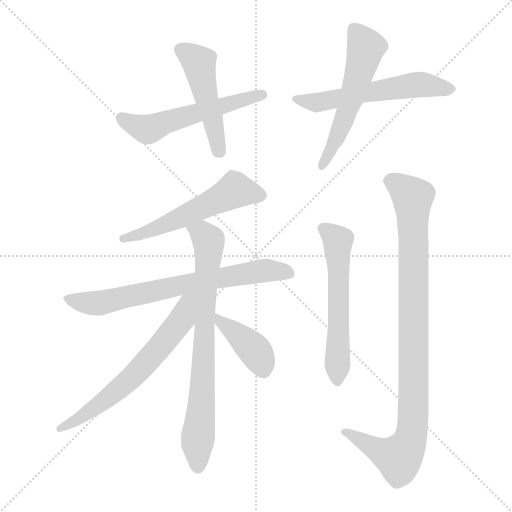
t = 0.00 s
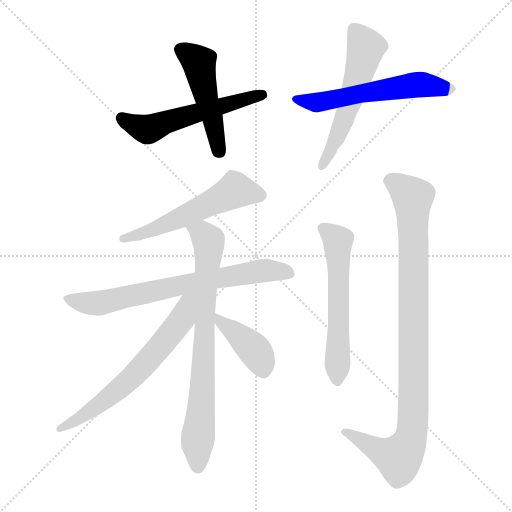
t = 1.65 s
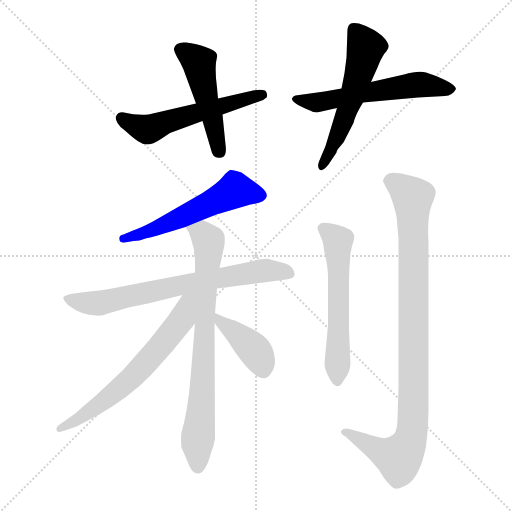
t = 3.30 s
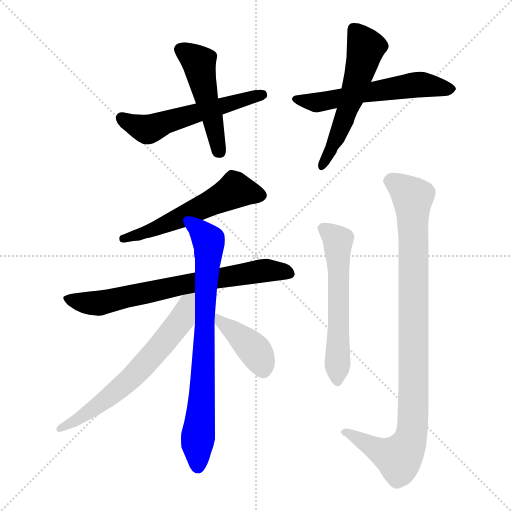
t = 4.95 s
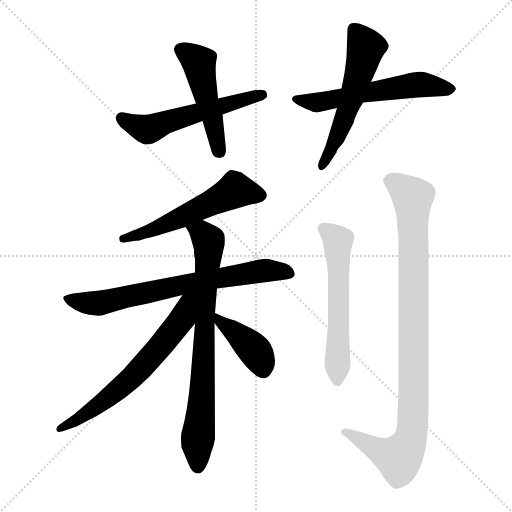
t = 6.60 s
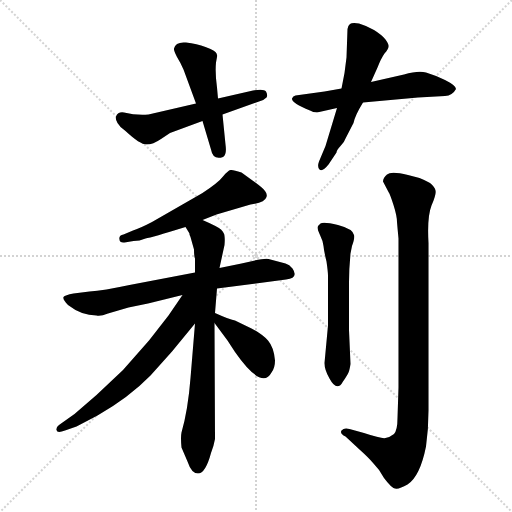
t = 8.24 s

The animated SVG that drew these frames (rendered in a browser with its animation timeline set to each time). Animation: 11 CSS @keyframes rules; one cycle of 8.24 s.

<svg version="1.1" viewBox="0 0 1024 1024" xmlns="http://www.w3.org/2000/svg">
  <g stroke="lightgray" stroke-dasharray="1,1" stroke-width="1" transform="scale(4, 4)">
    <line x1="0" y1="0" x2="256" y2="256"></line>
    <line x1="256" y1="0" x2="0" y2="256"></line>
    <line x1="128" y1="0" x2="128" y2="256"></line>
    <line x1="0" y1="128" x2="256" y2="128"></line>
  </g>
<g transform="scale(1, -1) translate(0, -855)">
   <style type="text/css">
    @keyframes keyframes0 {
      from {
       stroke: blue;
       stroke-dashoffset: 551;
       stroke-width: 128;
       }
       64% {
       animation-timing-function: step-end;
       stroke: blue;
       stroke-dashoffset: 0;
       stroke-width: 128;
       }
       to {
       stroke: black;
       stroke-width: 1024;
       }
       }
       #make-me-a-hanzi-animation-0 {
         animation: keyframes0 0.698405s both;
         animation-delay: 0.000000s;
         animation-timing-function: linear;
       }
    @keyframes keyframes1 {
      from {
       stroke: blue;
       stroke-dashoffset: 485;
       stroke-width: 128;
       }
       61% {
       animation-timing-function: step-end;
       stroke: blue;
       stroke-dashoffset: 0;
       stroke-width: 128;
       }
       to {
       stroke: black;
       stroke-width: 1024;
       }
       }
       #make-me-a-hanzi-animation-1 {
         animation: keyframes1 0.644694s both;
         animation-delay: 0.698405s;
         animation-timing-function: linear;
       }
    @keyframes keyframes2 {
      from {
       stroke: blue;
       stroke-dashoffset: 573;
       stroke-width: 128;
       }
       65% {
       animation-timing-function: step-end;
       stroke: blue;
       stroke-dashoffset: 0;
       stroke-width: 128;
       }
       to {
       stroke: black;
       stroke-width: 1024;
       }
       }
       #make-me-a-hanzi-animation-2 {
         animation: keyframes2 0.716309s both;
         animation-delay: 1.343099s;
         animation-timing-function: linear;
       }
    @keyframes keyframes3 {
      from {
       stroke: blue;
       stroke-dashoffset: 558;
       stroke-width: 128;
       }
       64% {
       animation-timing-function: step-end;
       stroke: blue;
       stroke-dashoffset: 0;
       stroke-width: 128;
       }
       to {
       stroke: black;
       stroke-width: 1024;
       }
       }
       #make-me-a-hanzi-animation-3 {
         animation: keyframes3 0.704102s both;
         animation-delay: 2.059408s;
         animation-timing-function: linear;
       }
    @keyframes keyframes4 {
      from {
       stroke: blue;
       stroke-dashoffset: 551;
       stroke-width: 128;
       }
       64% {
       animation-timing-function: step-end;
       stroke: blue;
       stroke-dashoffset: 0;
       stroke-width: 128;
       }
       to {
       stroke: black;
       stroke-width: 1024;
       }
       }
       #make-me-a-hanzi-animation-4 {
         animation: keyframes4 0.698405s both;
         animation-delay: 2.763509s;
         animation-timing-function: linear;
       }
    @keyframes keyframes5 {
      from {
       stroke: blue;
       stroke-dashoffset: 707;
       stroke-width: 128;
       }
       70% {
       animation-timing-function: step-end;
       stroke: blue;
       stroke-dashoffset: 0;
       stroke-width: 128;
       }
       to {
       stroke: black;
       stroke-width: 1024;
       }
       }
       #make-me-a-hanzi-animation-5 {
         animation: keyframes5 0.825358s both;
         animation-delay: 3.461914s;
         animation-timing-function: linear;
       }
    @keyframes keyframes6 {
      from {
       stroke: blue;
       stroke-dashoffset: 755;
       stroke-width: 128;
       }
       71% {
       animation-timing-function: step-end;
       stroke: blue;
       stroke-dashoffset: 0;
       stroke-width: 128;
       }
       to {
       stroke: black;
       stroke-width: 1024;
       }
       }
       #make-me-a-hanzi-animation-6 {
         animation: keyframes6 0.864421s both;
         animation-delay: 4.287272s;
         animation-timing-function: linear;
       }
    @keyframes keyframes7 {
      from {
       stroke: blue;
       stroke-dashoffset: 639;
       stroke-width: 128;
       }
       68% {
       animation-timing-function: step-end;
       stroke: blue;
       stroke-dashoffset: 0;
       stroke-width: 128;
       }
       to {
       stroke: black;
       stroke-width: 1024;
       }
       }
       #make-me-a-hanzi-animation-7 {
         animation: keyframes7 0.770020s both;
         animation-delay: 5.151693s;
         animation-timing-function: linear;
       }
    @keyframes keyframes8 {
      from {
       stroke: blue;
       stroke-dashoffset: 400;
       stroke-width: 128;
       }
       57% {
       animation-timing-function: step-end;
       stroke: blue;
       stroke-dashoffset: 0;
       stroke-width: 128;
       }
       to {
       stroke: black;
       stroke-width: 1024;
       }
       }
       #make-me-a-hanzi-animation-8 {
         animation: keyframes8 0.575521s both;
         animation-delay: 5.921712s;
         animation-timing-function: linear;
       }
    @keyframes keyframes9 {
      from {
       stroke: blue;
       stroke-dashoffset: 571;
       stroke-width: 128;
       }
       65% {
       animation-timing-function: step-end;
       stroke: blue;
       stroke-dashoffset: 0;
       stroke-width: 128;
       }
       to {
       stroke: black;
       stroke-width: 1024;
       }
       }
       #make-me-a-hanzi-animation-9 {
         animation: keyframes9 0.714681s both;
         animation-delay: 6.497233s;
         animation-timing-function: linear;
       }
    @keyframes keyframes10 {
      from {
       stroke: blue;
       stroke-dashoffset: 960;
       stroke-width: 128;
       }
       76% {
       animation-timing-function: step-end;
       stroke: blue;
       stroke-dashoffset: 0;
       stroke-width: 128;
       }
       to {
       stroke: black;
       stroke-width: 1024;
       }
       }
       #make-me-a-hanzi-animation-10 {
         animation: keyframes10 1.031250s both;
         animation-delay: 7.211914s;
         animation-timing-function: linear;
       }
</style>
<path d="M 392.0 648.0 L 297.0 626.0 Q 272.0 624.0 248.0 630.0 Q 236.0 632.0 232.0 622.0 Q 230.0 618.0 235.0 609.0 Q 240.0 600.0 251.0 593.0 Q 280.0 566.0 293.0 566.0 Q 306.0 566.0 322.0 577.0 L 340.0 589.0 L 405.0 613.0 L 445.0 626.0 L 518.0 652.0 Q 526.0 653.0 533.0 660.0 Q 536.0 665.0 532.0 672.0 Q 528.0 678.0 506.0 674.0 L 436.0 658.0 L 392.0 648.0 Z" fill="lightgray"></path> 
<path d="M 405.0 613.0 L 422.0 556.0 Q 426.0 534.0 446.0 541.0 Q 454.0 545.0 451.0 566.0 L 445.0 626.0 L 436.0 658.0 L 434.0 680.0 Q 430.0 709.0 432.0 730.0 L 434.0 741.0 Q 436.0 751.0 421.0 757.0 L 411.0 761.0 Q 394.0 768.0 372.0 770.0 Q 351.0 772.0 348.0 758.0 Q 347.0 754.0 354.0 741.0 Q 362.0 728.0 367.0 716.0 L 392.0 648.0 L 405.0 613.0 Z" fill="lightgray"></path> 
<path d="M 808.0 706.0 L 742.0 691.0 L 683.0 678.0 L 649.0 672.0 L 591.0 664.0 Q 586.0 663.0 584.0 658.0 Q 583.0 649.0 620.0 634.0 Q 626.0 630.0 634.0 630.0 L 674.0 639.0 L 726.0 650.0 L 836.0 660.0 L 890.0 663.0 Q 905.0 664.0 912.0 677.0 Q 912.0 684.0 890.0 695.0 Q 869.0 705.0 852.0 710.0 Q 836.0 714.0 808.0 706.0 Z" fill="lightgray"></path> 
<path d="M 742.0 691.0 L 755.0 720.0 Q 762.0 738.0 769.0 748.0 Q 777.0 757.0 777.0 762.0 Q 778.0 766.0 771.0 776.0 Q 764.0 785.0 748.0 795.0 Q 732.0 804.0 718.0 808.0 Q 704.0 810.0 700.0 807.0 Q 696.0 804.0 695.0 797.0 L 693.0 740.0 L 689.0 709.0 L 683.0 678.0 L 674.0 639.0 L 651.0 563.0 L 638.0 532.0 Q 634.0 521.0 639.0 516.0 Q 645.0 511.0 657.0 526.0 L 673.0 550.0 Q 673.0 555.0 681.0 563.0 Q 689.0 571.0 691.0 578.0 L 707.0 609.0 Q 710.0 624.0 726.0 650.0 L 742.0 691.0 Z" fill="lightgray"></path> 
<path d="M 405.0 415.0 L 433.0 426.0 L 501.0 446.0 Q 530.0 450.0 533.0 461.0 Q 535.0 467.0 530.0 473.0 Q 526.0 479.0 505.0 494.0 L 483.0 510.0 Q 466.0 516.0 461.0 515.0 Q 456.0 514.0 446.0 502.0 Q 437.0 490.0 405.0 469.0 L 304.0 411.0 Q 281.0 399.0 266.0 394.0 L 247.0 386.0 Q 237.0 384.0 239.0 376.0 Q 239.0 369.0 249.0 370.0 L 267.0 373.0 Q 279.0 373.0 291.0 378.0 Q 303.0 380.0 371.0 401.0 L 405.0 415.0 Z" fill="lightgray"></path> 
<path d="M 434.0 278.0 L 572.0 296.0 Q 598.0 299.0 585.0 318.0 Q 579.0 326.0 571.0 328.0 L 537.0 337.0 Q 527.0 339.0 483.0 328.0 L 439.0 319.0 L 390.0 310.0 L 259.0 285.0 Q 207.0 274.0 179.0 272.0 L 147.0 268.0 Q 130.0 265.0 127.0 261.0 Q 125.0 256.0 136.0 245.0 Q 163.0 224.0 193.0 224.0 Q 201.0 222.0 216.0 228.0 L 257.0 240.0 L 296.0 248.0 L 365.0 265.0 L 434.0 278.0 Z" fill="lightgray"></path> 
<path d="M 430.0 229.0 L 434.0 278.0 L 439.0 319.0 L 449.0 365.0 Q 450.0 376.0 449.0 383.0 Q 449.0 389.0 442.0 396.0 Q 435.0 402.0 405.0 415.0 C 378.0 427.0 356.0 427.0 371.0 401.0 L 379.0 388.0 Q 378.0 388.0 381.0 381.0 L 388.0 356.0 Q 388.0 342.0 390.0 338.0 L 390.0 310.0 L 390.0 208.0 L 381.0 99.0 Q 376.0 35.0 363.0 -10.0 Q 361.0 -19.0 363.0 -40.0 L 375.0 -68.0 Q 383.0 -92.0 396.0 -92.0 Q 411.0 -92.0 422.0 -51.0 Q 428.0 -35.0 430.0 -23.0 L 429.0 209.0 L 430.0 229.0 Z" fill="lightgray"></path> 
<path d="M 365.0 265.0 L 337.0 224.0 L 298.0 174.0 L 246.0 115.0 L 193.0 65.0 L 149.0 27.0 L 118.0 5.0 Q 112.0 1.0 113.0 -5.0 Q 114.0 -12.0 130.0 -6.0 L 153.0 2.0 L 195.0 24.0 Q 258.0 60.0 301.0 104.0 L 344.0 152.0 L 390.0 208.0 C 445.0 275.0 385.0 294.0 365.0 265.0 Z" fill="lightgray"></path> 
<path d="M 429.0 209.0 L 455.0 174.0 L 470.0 151.0 Q 524.0 74.0 543.0 110.0 Q 550.0 119.0 550.0 134.0 Q 548.0 160.0 536.0 174.0 Q 524.0 187.0 503.0 198.0 L 470.0 214.0 Q 461.0 215.0 430.0 229.0 C 406.0 240.0 411.0 233.0 429.0 209.0 Z" fill="lightgray"></path> 
<path d="M 656.0 204.0 L 649.0 129.0 Q 649.0 115.0 659.0 98.0 Q 674.0 70.0 686.0 92.0 Q 695.0 105.0 697.0 110.0 Q 699.0 114.0 701.0 127.0 L 698.0 195.0 L 698.0 290.0 Q 698.0 317.0 701.0 348.0 L 704.0 363.0 Q 710.0 380.0 708.0 385.0 Q 706.0 397.0 676.0 405.0 Q 647.0 412.0 641.0 408.0 Q 636.0 404.0 635.0 400.0 Q 635.0 396.0 640.0 385.0 Q 646.0 373.0 647.0 363.0 Q 648.0 352.0 653.0 332.0 Q 656.0 311.0 656.0 304.0 L 656.0 204.0 Z" fill="lightgray"></path> 
<path d="M 797.0 378.0 L 797.0 80.0 L 795.0 19.0 Q 795.0 -5.0 788.0 -13.0 Q 779.0 -20.0 771.0 -21.0 Q 764.0 -23.0 728.0 -11.0 L 699.0 -3.0 Q 688.0 0.0 683.0 -6.0 Q 679.0 -12.0 691.0 -18.0 L 719.0 -44.0 Q 737.0 -60.0 747.0 -72.0 Q 760.0 -85.0 768.0 -101.0 Q 783.0 -121.0 790.0 -122.0 Q 798.0 -124.0 815.0 -114.0 Q 840.0 -98.0 852.0 -38.0 Q 857.0 -3.0 857.0 34.0 L 857.0 369.0 Q 854.0 421.0 863.0 444.0 Q 873.0 467.0 871.0 474.0 Q 870.0 481.0 860.0 489.0 Q 847.0 496.0 839.0 499.0 L 816.0 505.0 Q 782.0 513.0 774.0 506.0 Q 766.0 499.0 766.0 492.0 L 777.0 471.0 Q 780.0 467.0 787.0 445.0 Q 794.0 423.0 794.0 411.0 Q 795.0 399.0 797.0 378.0 Z" fill="lightgray"></path> 
      <clipPath id="make-me-a-hanzi-clip-0">
      <path d="M 392.0 648.0 L 297.0 626.0 Q 272.0 624.0 248.0 630.0 Q 236.0 632.0 232.0 622.0 Q 230.0 618.0 235.0 609.0 Q 240.0 600.0 251.0 593.0 Q 280.0 566.0 293.0 566.0 Q 306.0 566.0 322.0 577.0 L 340.0 589.0 L 405.0 613.0 L 445.0 626.0 L 518.0 652.0 Q 526.0 653.0 533.0 660.0 Q 536.0 665.0 532.0 672.0 Q 528.0 678.0 506.0 674.0 L 436.0 658.0 L 392.0 648.0 Z" fill="lightgray"></path>
      </clipPath>
      <path clip-path="url(#make-me-a-hanzi-clip-0)" d="M 244.0 618.0 L 272.0 603.0 L 301.0 597.0 L 349.0 616.0 L 524.0 665.0 " fill="none" id="make-me-a-hanzi-animation-0" stroke-dasharray="423 846" stroke-linecap="round"></path>

      <clipPath id="make-me-a-hanzi-clip-1">
      <path d="M 405.0 613.0 L 422.0 556.0 Q 426.0 534.0 446.0 541.0 Q 454.0 545.0 451.0 566.0 L 445.0 626.0 L 436.0 658.0 L 434.0 680.0 Q 430.0 709.0 432.0 730.0 L 434.0 741.0 Q 436.0 751.0 421.0 757.0 L 411.0 761.0 Q 394.0 768.0 372.0 770.0 Q 351.0 772.0 348.0 758.0 Q 347.0 754.0 354.0 741.0 Q 362.0 728.0 367.0 716.0 L 392.0 648.0 L 405.0 613.0 Z" fill="lightgray"></path>
      </clipPath>
      <path clip-path="url(#make-me-a-hanzi-clip-1)" d="M 360.0 757.0 L 398.0 730.0 L 438.0 552.0 " fill="none" id="make-me-a-hanzi-animation-1" stroke-dasharray="357 714" stroke-linecap="round"></path>

      <clipPath id="make-me-a-hanzi-clip-2">
      <path d="M 808.0 706.0 L 742.0 691.0 L 683.0 678.0 L 649.0 672.0 L 591.0 664.0 Q 586.0 663.0 584.0 658.0 Q 583.0 649.0 620.0 634.0 Q 626.0 630.0 634.0 630.0 L 674.0 639.0 L 726.0 650.0 L 836.0 660.0 L 890.0 663.0 Q 905.0 664.0 912.0 677.0 Q 912.0 684.0 890.0 695.0 Q 869.0 705.0 852.0 710.0 Q 836.0 714.0 808.0 706.0 Z" fill="lightgray"></path>
      </clipPath>
      <path clip-path="url(#make-me-a-hanzi-clip-2)" d="M 591.0 657.0 L 637.0 650.0 L 835.0 686.0 L 903.0 676.0 " fill="none" id="make-me-a-hanzi-animation-2" stroke-dasharray="445 890" stroke-linecap="round"></path>

      <clipPath id="make-me-a-hanzi-clip-3">
      <path d="M 742.0 691.0 L 755.0 720.0 Q 762.0 738.0 769.0 748.0 Q 777.0 757.0 777.0 762.0 Q 778.0 766.0 771.0 776.0 Q 764.0 785.0 748.0 795.0 Q 732.0 804.0 718.0 808.0 Q 704.0 810.0 700.0 807.0 Q 696.0 804.0 695.0 797.0 L 693.0 740.0 L 689.0 709.0 L 683.0 678.0 L 674.0 639.0 L 651.0 563.0 L 638.0 532.0 Q 634.0 521.0 639.0 516.0 Q 645.0 511.0 657.0 526.0 L 673.0 550.0 Q 673.0 555.0 681.0 563.0 Q 689.0 571.0 691.0 578.0 L 707.0 609.0 Q 710.0 624.0 726.0 650.0 L 742.0 691.0 Z" fill="lightgray"></path>
      </clipPath>
      <path clip-path="url(#make-me-a-hanzi-clip-3)" d="M 706.0 798.0 L 732.0 760.0 L 728.0 741.0 L 690.0 620.0 L 643.0 521.0 " fill="none" id="make-me-a-hanzi-animation-3" stroke-dasharray="430 860" stroke-linecap="round"></path>

      <clipPath id="make-me-a-hanzi-clip-4">
      <path d="M 405.0 415.0 L 433.0 426.0 L 501.0 446.0 Q 530.0 450.0 533.0 461.0 Q 535.0 467.0 530.0 473.0 Q 526.0 479.0 505.0 494.0 L 483.0 510.0 Q 466.0 516.0 461.0 515.0 Q 456.0 514.0 446.0 502.0 Q 437.0 490.0 405.0 469.0 L 304.0 411.0 Q 281.0 399.0 266.0 394.0 L 247.0 386.0 Q 237.0 384.0 239.0 376.0 Q 239.0 369.0 249.0 370.0 L 267.0 373.0 Q 279.0 373.0 291.0 378.0 Q 303.0 380.0 371.0 401.0 L 405.0 415.0 Z" fill="lightgray"></path>
      </clipPath>
      <path clip-path="url(#make-me-a-hanzi-clip-4)" d="M 521.0 464.0 L 470.0 474.0 L 355.0 416.0 L 247.0 378.0 " fill="none" id="make-me-a-hanzi-animation-4" stroke-dasharray="423 846" stroke-linecap="round"></path>

      <clipPath id="make-me-a-hanzi-clip-5">
      <path d="M 434.0 278.0 L 572.0 296.0 Q 598.0 299.0 585.0 318.0 Q 579.0 326.0 571.0 328.0 L 537.0 337.0 Q 527.0 339.0 483.0 328.0 L 439.0 319.0 L 390.0 310.0 L 259.0 285.0 Q 207.0 274.0 179.0 272.0 L 147.0 268.0 Q 130.0 265.0 127.0 261.0 Q 125.0 256.0 136.0 245.0 Q 163.0 224.0 193.0 224.0 Q 201.0 222.0 216.0 228.0 L 257.0 240.0 L 296.0 248.0 L 365.0 265.0 L 434.0 278.0 Z" fill="lightgray"></path>
      </clipPath>
      <path clip-path="url(#make-me-a-hanzi-clip-5)" d="M 133.0 259.0 L 151.0 252.0 L 198.0 249.0 L 498.0 310.0 L 537.0 314.0 L 576.0 308.0 " fill="none" id="make-me-a-hanzi-animation-5" stroke-dasharray="579 1158" stroke-linecap="round"></path>

      <clipPath id="make-me-a-hanzi-clip-6">
      <path d="M 430.0 229.0 L 434.0 278.0 L 439.0 319.0 L 449.0 365.0 Q 450.0 376.0 449.0 383.0 Q 449.0 389.0 442.0 396.0 Q 435.0 402.0 405.0 415.0 C 378.0 427.0 356.0 427.0 371.0 401.0 L 379.0 388.0 Q 378.0 388.0 381.0 381.0 L 388.0 356.0 Q 388.0 342.0 390.0 338.0 L 390.0 310.0 L 390.0 208.0 L 381.0 99.0 Q 376.0 35.0 363.0 -10.0 Q 361.0 -19.0 363.0 -40.0 L 375.0 -68.0 Q 383.0 -92.0 396.0 -92.0 Q 411.0 -92.0 422.0 -51.0 Q 428.0 -35.0 430.0 -23.0 L 429.0 209.0 L 430.0 229.0 Z" fill="lightgray"></path>
      </clipPath>
      <path clip-path="url(#make-me-a-hanzi-clip-6)" d="M 379.0 397.0 L 406.0 388.0 L 418.0 364.0 L 395.0 -79.0 " fill="none" id="make-me-a-hanzi-animation-6" stroke-dasharray="627 1254" stroke-linecap="round"></path>

      <clipPath id="make-me-a-hanzi-clip-7">
      <path d="M 365.0 265.0 L 337.0 224.0 L 298.0 174.0 L 246.0 115.0 L 193.0 65.0 L 149.0 27.0 L 118.0 5.0 Q 112.0 1.0 113.0 -5.0 Q 114.0 -12.0 130.0 -6.0 L 153.0 2.0 L 195.0 24.0 Q 258.0 60.0 301.0 104.0 L 344.0 152.0 L 390.0 208.0 C 445.0 275.0 385.0 294.0 365.0 265.0 Z" fill="lightgray"></path>
      </clipPath>
      <path clip-path="url(#make-me-a-hanzi-clip-7)" d="M 385.0 262.0 L 374.0 252.0 L 357.0 207.0 L 261.0 97.0 L 194.0 42.0 L 119.0 -2.0 " fill="none" id="make-me-a-hanzi-animation-7" stroke-dasharray="511 1022" stroke-linecap="round"></path>

      <clipPath id="make-me-a-hanzi-clip-8">
      <path d="M 429.0 209.0 L 455.0 174.0 L 470.0 151.0 Q 524.0 74.0 543.0 110.0 Q 550.0 119.0 550.0 134.0 Q 548.0 160.0 536.0 174.0 Q 524.0 187.0 503.0 198.0 L 470.0 214.0 Q 461.0 215.0 430.0 229.0 C 406.0 240.0 411.0 233.0 429.0 209.0 Z" fill="lightgray"></path>
      </clipPath>
      <path clip-path="url(#make-me-a-hanzi-clip-8)" d="M 438.0 224.0 L 442.0 210.0 L 512.0 151.0 L 527.0 116.0 " fill="none" id="make-me-a-hanzi-animation-8" stroke-dasharray="272 544" stroke-linecap="round"></path>

      <clipPath id="make-me-a-hanzi-clip-9">
      <path d="M 656.0 204.0 L 649.0 129.0 Q 649.0 115.0 659.0 98.0 Q 674.0 70.0 686.0 92.0 Q 695.0 105.0 697.0 110.0 Q 699.0 114.0 701.0 127.0 L 698.0 195.0 L 698.0 290.0 Q 698.0 317.0 701.0 348.0 L 704.0 363.0 Q 710.0 380.0 708.0 385.0 Q 706.0 397.0 676.0 405.0 Q 647.0 412.0 641.0 408.0 Q 636.0 404.0 635.0 400.0 Q 635.0 396.0 640.0 385.0 Q 646.0 373.0 647.0 363.0 Q 648.0 352.0 653.0 332.0 Q 656.0 311.0 656.0 304.0 L 656.0 204.0 Z" fill="lightgray"></path>
      </clipPath>
      <path clip-path="url(#make-me-a-hanzi-clip-9)" d="M 647.0 397.0 L 676.0 374.0 L 673.0 96.0 " fill="none" id="make-me-a-hanzi-animation-9" stroke-dasharray="443 886" stroke-linecap="round"></path>

      <clipPath id="make-me-a-hanzi-clip-10">
      <path d="M 797.0 378.0 L 797.0 80.0 L 795.0 19.0 Q 795.0 -5.0 788.0 -13.0 Q 779.0 -20.0 771.0 -21.0 Q 764.0 -23.0 728.0 -11.0 L 699.0 -3.0 Q 688.0 0.0 683.0 -6.0 Q 679.0 -12.0 691.0 -18.0 L 719.0 -44.0 Q 737.0 -60.0 747.0 -72.0 Q 760.0 -85.0 768.0 -101.0 Q 783.0 -121.0 790.0 -122.0 Q 798.0 -124.0 815.0 -114.0 Q 840.0 -98.0 852.0 -38.0 Q 857.0 -3.0 857.0 34.0 L 857.0 369.0 Q 854.0 421.0 863.0 444.0 Q 873.0 467.0 871.0 474.0 Q 870.0 481.0 860.0 489.0 Q 847.0 496.0 839.0 499.0 L 816.0 505.0 Q 782.0 513.0 774.0 506.0 Q 766.0 499.0 766.0 492.0 L 777.0 471.0 Q 780.0 467.0 787.0 445.0 Q 794.0 423.0 794.0 411.0 Q 795.0 399.0 797.0 378.0 Z" fill="lightgray"></path>
      </clipPath>
      <path clip-path="url(#make-me-a-hanzi-clip-10)" d="M 779.0 492.0 L 802.0 482.0 L 825.0 460.0 L 823.0 -14.0 L 815.0 -39.0 L 798.0 -61.0 L 690.0 -10.0 " fill="none" id="make-me-a-hanzi-animation-10" stroke-dasharray="832 1664" stroke-linecap="round"></path>

</g>
</svg>
